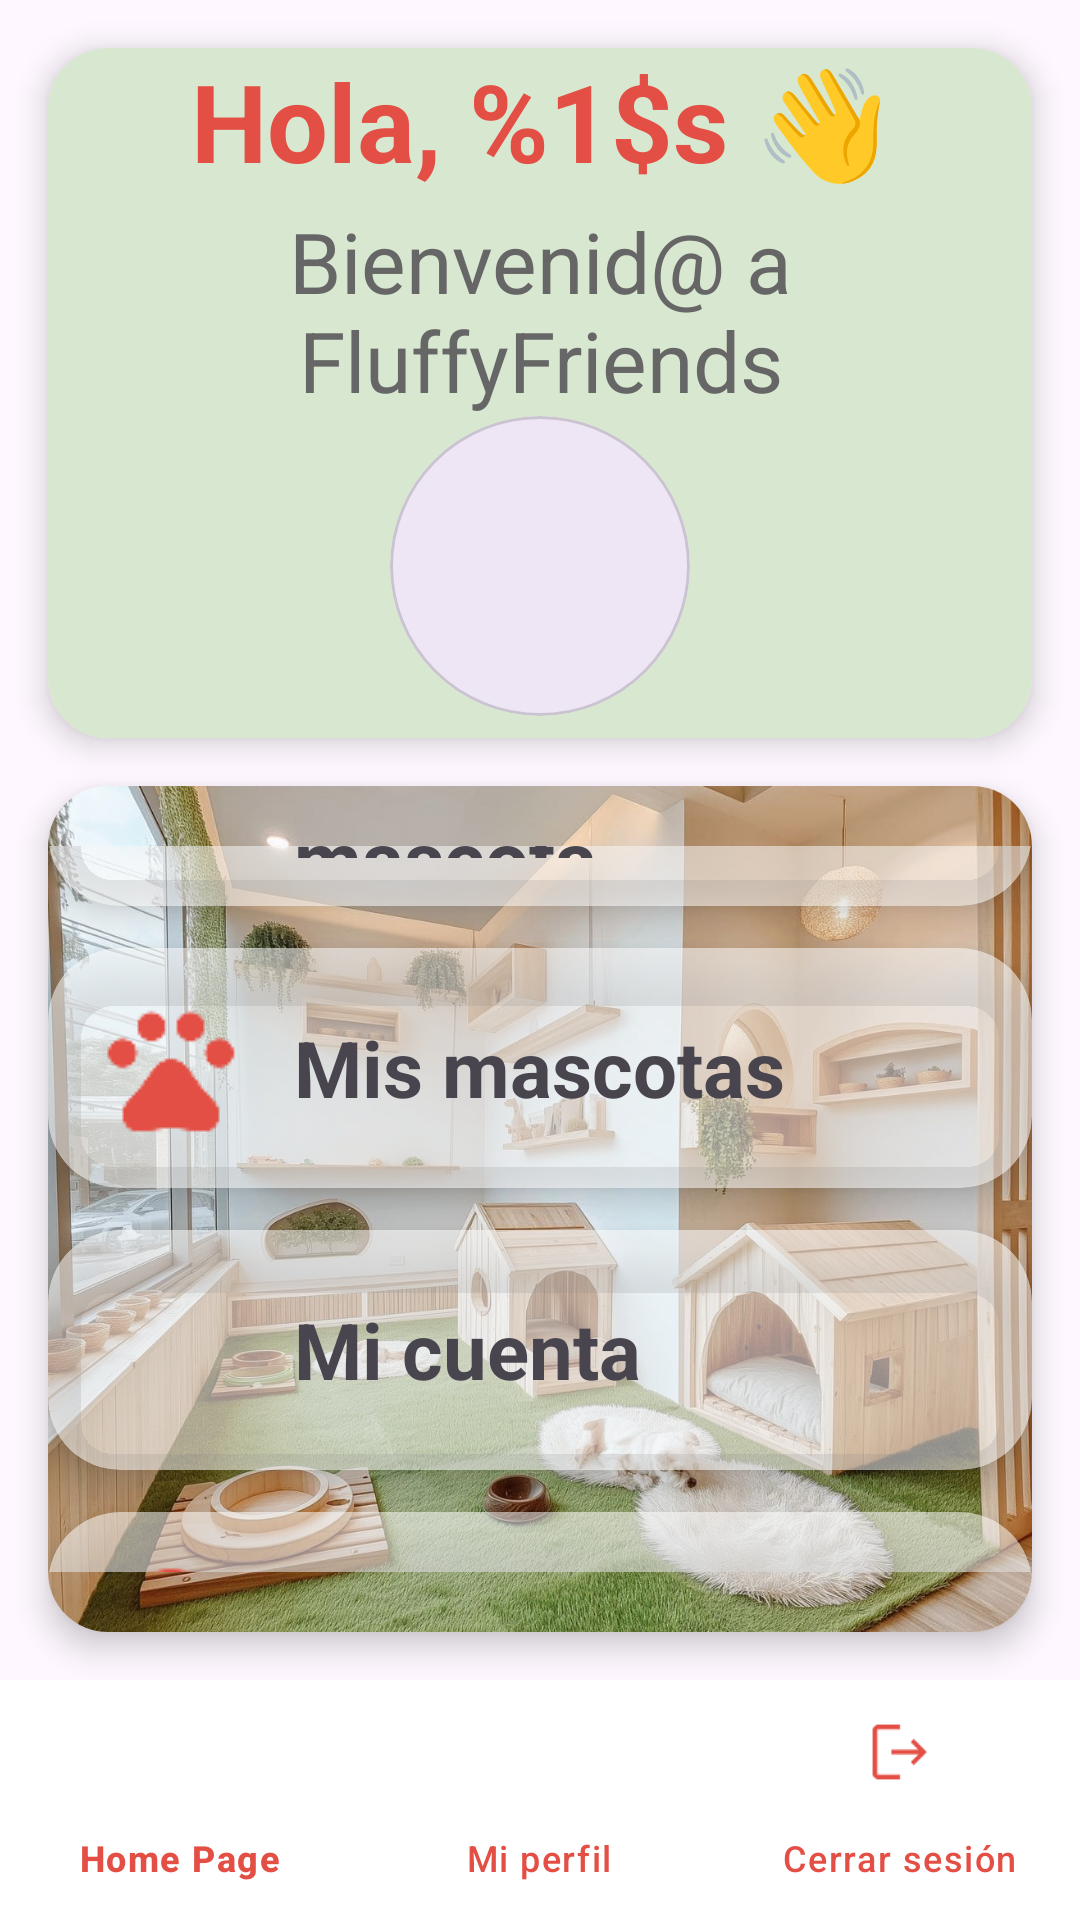

Produce the Android XML layout that renders to this screen, including the resource entries it uses.
<!-- AndroidManifest.xml: application theme Theme.FluffyFriends -->
<!-- res/layout/activity_homepage.xml -->
<?xml version="1.0" encoding="utf-8"?>
<androidx.constraintlayout.widget.ConstraintLayout
    xmlns:android="http://schemas.android.com/apk/res/android"
    xmlns:app="http://schemas.android.com/apk/res-auto"
    android:layout_width="match_parent"
    android:layout_height="match_parent">

    
    <androidx.cardview.widget.CardView
        android:id="@+id/cardHomePage"
        android:layout_width="0dp"
        android:layout_height="230dp"
        app:cardCornerRadius="20dp"
        app:cardElevation="6dp"
        android:layout_marginStart="16dp"
        android:layout_marginEnd="16dp"
        android:layout_marginTop="16dp"
        app:layout_constraintTop_toTopOf="parent"
        app:layout_constraintStart_toStartOf="parent"
        app:layout_constraintEnd_toEndOf="parent">

        <LinearLayout
            android:layout_width="match_parent"
            android:layout_height="match_parent"
            android:background="#D8E7D0"
            android:gravity="center"
            android:orientation="vertical">

            <TextView
                android:id="@+id/tvSaludoHeader"
                android:layout_width="wrap_content"
                android:layout_height="wrap_content"
                android:gravity="center"
                android:text="@string/saludo_usuario"
                android:textColor="#E44F45"
                android:textSize="36sp"
                android:textStyle="bold" />

            <TextView
                android:id="@+id/tvSubHeader"
                android:layout_width="wrap_content"
                android:layout_height="wrap_content"
                android:layout_marginTop="4dp"
                android:gravity="center"
                android:text="@string/subtitulo_perfil"
                android:textColor="#666666"
                android:textSize="28sp" />

            <LinearLayout
                android:id="@+id/layoutPerfilHome"
                android:layout_width="wrap_content"
                android:layout_height="wrap_content"
                android:orientation="vertical"
                android:gravity="center"
                android:clickable="true"
                android:focusable="true">

                <com.google.android.material.card.MaterialCardView
                    android:layout_width="100dp"
                    android:layout_height="100dp"
                    app:cardCornerRadius="60dp"
                    app:cardElevation="0dp">

                    <ImageView
                        android:id="@+id/imgIconoPerfil"
                        android:layout_width="match_parent"
                        android:layout_height="match_parent"
                        android:scaleType="centerCrop"
                        android:src="@drawable/ic_profile"/>
                </com.google.android.material.card.MaterialCardView>

                <TextView
                    android:id="@+id/tvEditarPerfilHome"
                    android:layout_width="wrap_content"
                    android:layout_height="wrap_content"
                    android:text="@string/edit_perfil"
                    android:textColor="#E44F45"
                    android:textStyle="bold"
                    android:textSize="20sp"
                    android:layout_marginTop="6dp"/>
            </LinearLayout>
        </LinearLayout>

    </androidx.cardview.widget.CardView>

    
    <androidx.cardview.widget.CardView
        android:id="@+id/cardBloqueInferior"
        android:layout_width="0dp"
        android:layout_height="0dp"
        android:layout_marginStart="16dp"
        android:layout_marginEnd="16dp"
        android:layout_marginTop="16dp"
        android:layout_marginBottom="16dp"
        app:cardCornerRadius="20dp"
        app:cardElevation="6dp"
        app:layout_constraintTop_toBottomOf="@id/cardHomePage"
        app:layout_constraintBottom_toTopOf="@id/bottomNavigationView"
        app:layout_constraintStart_toStartOf="parent"
        app:layout_constraintEnd_toEndOf="parent">

        <FrameLayout
            android:layout_width="match_parent"
            android:layout_height="match_parent">

            
            <ImageView
                android:id="@+id/imgFondoHome2"
                android:layout_width="match_parent"
                android:layout_height="match_parent"
                android:scaleType="centerCrop"
                android:src="@drawable/fondo_homepage" />

            
            <LinearLayout
                android:layout_width="match_parent"
                android:layout_height="wrap_content"
                android:layout_gravity="top"
                android:gravity="center"
                android:orientation="vertical"
                android:paddingTop="20dp"
                android:paddingBottom="20dp">

                
                <androidx.cardview.widget.CardView
                    android:id="@+id/cardRegistrarMascota"
                    android:layout_width="match_parent"
                    android:layout_height="80dp"
                    android:layout_marginBottom="14dp"
                    android:backgroundTint="#88FFFFFF"
                    app:cardCornerRadius="24dp"
                    app:cardElevation="8dp">

                    <LinearLayout
                        android:layout_width="match_parent"
                        android:layout_height="match_parent"
                        android:orientation="horizontal"
                        android:gravity="center_vertical"
                        android:padding="16dp">

                        <ImageView
                            android:layout_width="50dp"
                            android:layout_height="50dp"
                            android:src="@drawable/ic_add"
                            app:tint="#E44F45" />

                        <TextView
                            android:layout_width="match_parent"
                            android:layout_height="match_parent"
                            android:layout_marginStart="16dp"
                            android:gravity="center|start"
                            android:text="@string/registrar_mascota"
                            android:textSize="26sp"
                            android:textStyle="bold" />
                    </LinearLayout>
                </androidx.cardview.widget.CardView>

                
                <androidx.cardview.widget.CardView
                    android:id="@+id/cardMisMascotas"
                    android:layout_width="match_parent"
                    android:layout_height="80dp"
                    android:layout_marginBottom="14dp"
                    android:backgroundTint="#88FFFFFF"
                    app:cardCornerRadius="24dp"
                    app:cardElevation="8dp">

                    <LinearLayout
                        android:layout_width="match_parent"
                        android:layout_height="match_parent"
                        android:orientation="horizontal"
                        android:gravity="center_vertical"
                        android:padding="16dp">

                        <ImageView
                            android:id="@+id/imgMisMascotas"
                            android:layout_width="50dp"
                            android:layout_height="50dp"
                            android:src="@drawable/ic_paw"
                            app:tint="#E44F45"/>

                        <TextView
                            android:layout_width="match_parent"
                            android:layout_height="match_parent"
                            android:layout_marginStart="16dp"
                            android:gravity="center|start"
                            android:text="@string/mascotas"
                            android:textSize="26sp"
                            android:textStyle="bold" />
                    </LinearLayout>
                </androidx.cardview.widget.CardView>

                
                <androidx.cardview.widget.CardView
                    android:id="@+id/cardMiCuenta"
                    android:layout_width="match_parent"
                    android:layout_height="80dp"
                    android:layout_marginBottom="14dp"
                    android:backgroundTint="#88FFFFFF"
                    app:cardCornerRadius="24dp"
                    app:cardElevation="8dp">

                    <LinearLayout
                        android:layout_width="match_parent"
                        android:layout_height="match_parent"
                        android:orientation="horizontal"
                        android:gravity="center_vertical"
                        android:padding="16dp">

                        <ImageView
                            android:layout_width="50dp"
                            android:layout_height="50dp"
                            android:src="@drawable/ic_profile"
                            app:tint="#E44F45"/>

                        <TextView
                            android:layout_width="match_parent"
                            android:layout_height="match_parent"
                            android:layout_marginStart="16dp"
                            android:gravity="center|start"
                            android:text="@string/mi_cuenta_home"
                            android:textSize="26sp"
                            android:textStyle="bold" />
                    </LinearLayout>
                </androidx.cardview.widget.CardView>

                
                <androidx.cardview.widget.CardView
                    android:id="@+id/cardInfoSoporte"
                    android:layout_width="match_parent"
                    android:layout_height="80dp"
                    android:backgroundTint="#88FFFFFF"
                    app:cardCornerRadius="24dp"
                    app:cardElevation="8dp">

                    <LinearLayout
                        android:layout_width="match_parent"
                        android:layout_height="match_parent"
                        android:orientation="horizontal"
                        android:gravity="center_vertical"
                        android:padding="16dp">

                        <ImageView
                            android:layout_width="50dp"
                            android:layout_height="50dp"
                            android:src="@drawable/ic_info"
                            app:tint="#E44F45"/>

                        <TextView
                            android:layout_width="match_parent"
                            android:layout_height="match_parent"
                            android:layout_marginStart="16dp"
                            android:gravity="center|start"
                            android:text="@string/info"
                            android:textSize="26sp"
                            android:textStyle="bold" />
                    </LinearLayout>
                </androidx.cardview.widget.CardView>

            </LinearLayout>

        </FrameLayout>
    </androidx.cardview.widget.CardView>

    
    <com.google.android.material.bottomnavigation.BottomNavigationView
        android:id="@+id/bottomNavigationView"
        android:layout_width="0dp"
        android:layout_height="wrap_content"
        app:menu="@menu/menu_inferior"
        android:background="#FFFFFF"
        app:itemIconTint="@color/bottom_nav_tint"
        app:itemTextColor="@color/bottom_nav_tint"
        app:layout_constraintBottom_toBottomOf="parent"
        app:layout_constraintStart_toStartOf="parent"
        app:layout_constraintEnd_toEndOf="parent"/>

</androidx.constraintlayout.widget.ConstraintLayout>
<!-- resources referenced by this layout -->
<resources>
  <color name="bottom_nav_tint">#E44F45</color>
  <!-- drawable fondo_homepage: jpg bitmap (drawable, 213946 bytes) -->
  <!-- drawable ic_add: png bitmap (drawable, 427 bytes) -->
  <!-- drawable ic_info: png bitmap (drawable, 1384 bytes) -->
  <!-- drawable ic_paw: png bitmap (drawable, 1128 bytes) -->
  <string name="edit_perfil">Editar</string>
  <string name="info">Soporte y ayuda</string>
  <string name="mascotas">Mis mascotas</string>
  <string name="mi_cuenta_home">Mi cuenta</string>
  <string name="registrar_mascota">Registrar nueva mascota</string>
  <string name="saludo_usuario">Hola, %1$s 👋</string>
  <string name="subtitulo_perfil">Bienvenid@ a FluffyFriends</string>
  <style name="Theme.FluffyFriends" parent="Base.Theme.FluffyFriends" />
  <style name="Base.Theme.FluffyFriends" parent="Theme.Material3.DayNight.NoActionBar">
          
          
      </style>
</resources>
